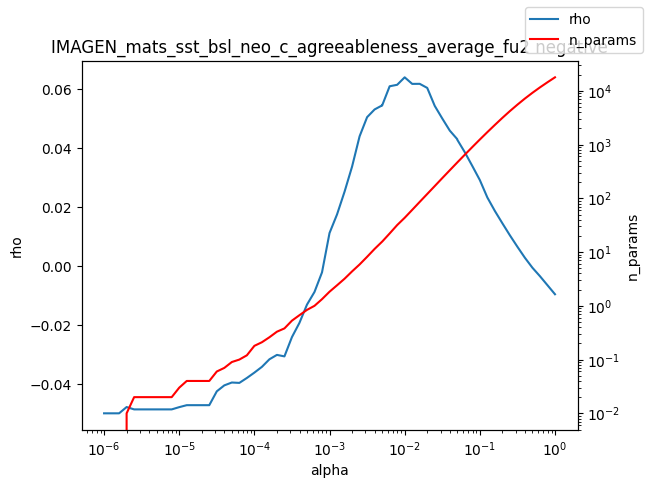

Data behind this chart, as committed beside it:
alpha, rho, n_params
1e-06, -0.04979, 0.0
1.2589254117941661e-06, -0.04979, 0.0
1.584893192461111e-06, -0.04979, 0.0
1.9952623149688787e-06, -0.04767, 0.01
2.511886431509577e-06, -0.04846, 0.02
3.162277660168379e-06, -0.04846, 0.02
3.981071705534969e-06, -0.04846, 0.02
5.011872336272715e-06, -0.04846, 0.02
6.30957344480193e-06, -0.04846, 0.02
7.943282347242805e-06, -0.04846, 0.02
1e-05, -0.0477, 0.03
1.2589254117941661e-05, -0.04704, 0.04
1.5848931924611107e-05, -0.04704, 0.04
1.9952623149688786e-05, -0.04704, 0.04
2.511886431509577e-05, -0.04704, 0.04
3.1622776601683795e-05, -0.04235, 0.06
3.9810717055349695e-05, -0.04033, 0.07
5.011872336272725e-05, -0.03936, 0.09
6.309573444801929e-05, -0.0395, 0.1
7.943282347242806e-05, -0.03783, 0.12
0.0001, -0.03601, 0.18
0.0001259, -0.03407, 0.21
0.0001585, -0.03151, 0.26
0.0001995, -0.03002, 0.33
0.0002512, -0.03052, 0.38
0.0003162, -0.02398, 0.53
0.0003981, -0.01915, 0.67
0.0005012, -0.013, 0.84
0.000631, -0.008708, 1.0
0.0007943, -0.002072, 1.33
0.001, 0.01123, 1.83
0.001259, 0.01754, 2.41
0.001585, 0.02523, 3.19
0.001995, 0.03372, 4.37
0.002512, 0.04397, 5.88
0.003162, 0.05045, 8.16
0.003981, 0.05307, 11.45
0.005, 0.05443, 15.59
0.005012, 0.0544, 15.62
0.00631, 0.06091, 22.19
0.007943, 0.06141, 31.79
0.01, 0.06394, 43.45
0.01259, 0.06172, 60.96
0.01585, 0.06174, 85.78
0.01995, 0.06035, 120.4
0.02512, 0.05427, 169
0.03162, 0.05001, 237.5
0.03981, 0.04591, 332.5
0.05, 0.04302, 463.4
0.05012, 0.04281, 465.2
0.0631, 0.03858, 647.4
0.07943, 0.03393, 898.7
0.1, 0.02917, 1242
0.1259, 0.02327, 1703
0.1585, 0.01871, 2320
0.1995, 0.01454, 3138
0.2512, 0.01046, 4196
0.3162, 0.006582, 5526
0.3981, 0.002848, 7183
0.5012, -0.0005206, 9188
... 3 more rows
